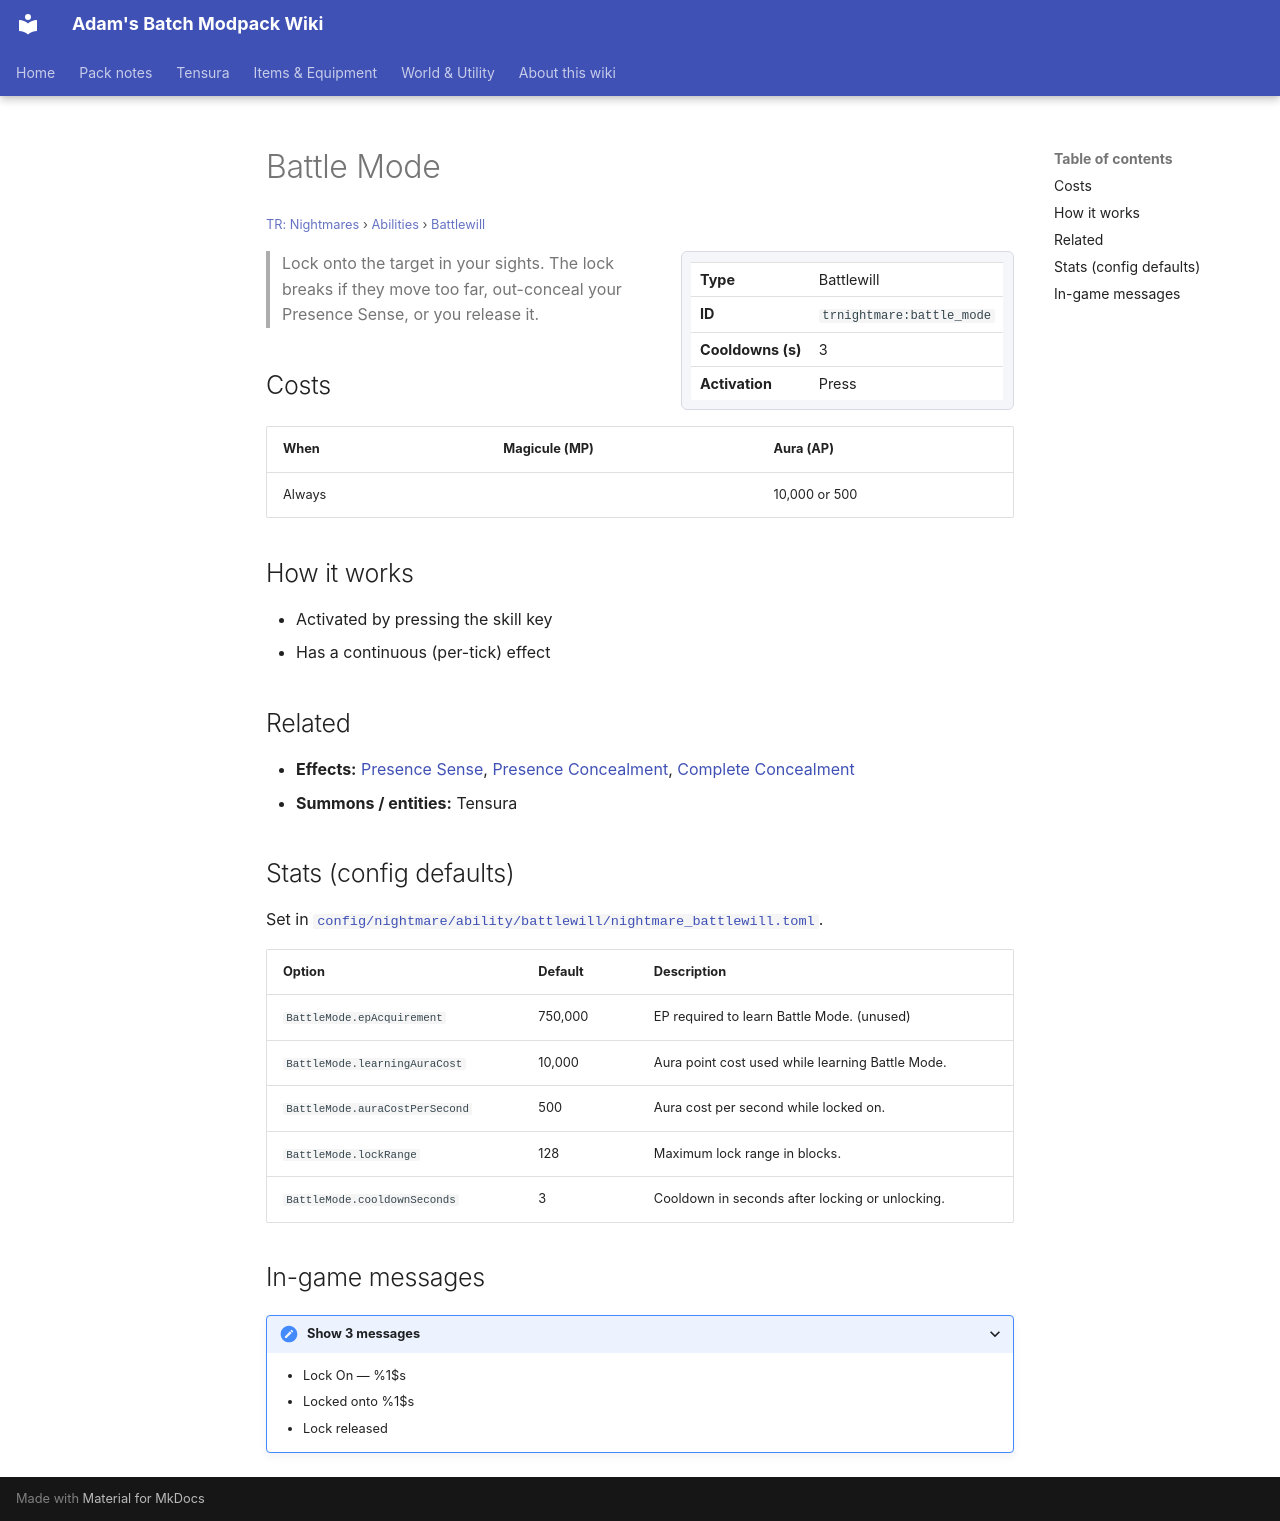

repository: Proteus-Nell/Adams-Batch-MC-Modpack-Wiki · page: tr-nightmares/abilities/battlewill/battle-mode/index.html · generator: mkdocs

# Battle Mode

<small>[TR: Nightmares](../../index.md) &rsaquo; [Abilities](../index.md) &rsaquo; [Battlewill](index.md)</small>

<div class="infobox" markdown>

| | |
|---|---|
| **Type** | Battlewill |
| **ID** | `trnightmare:battle_mode` |
| **Cooldowns (s)** | 3 |
| **Activation** | Press |

</div>

> Lock onto the target in your sights. The lock breaks if they move too far, out-conceal your Presence Sense, or you release it.

## Costs

| When | Magicule (MP) | Aura (AP) |
|---|---|---|
| Always |  | 10,000 or 500 |

## How it works

- Activated by pressing the skill key
- Has a continuous (per-tick) effect

## Related

- **Effects:** [Presence Sense](../../../tensura-reincarnated/effects/presence-sense.md), [Presence Concealment](../../../tensura-reincarnated/effects/presence-concealment.md), [Complete Concealment](../../effects/complete-concealment.md)
- **Summons / entities:** Tensura

## Stats (config defaults)

Set in [`config/nightmare/ability/battlewill/nightmare_battlewill.toml`](../../configs/config-nightmare-ability-battlewill-nightmare-battlewill.md).

| Option | Default | Description |
|---|---|---|
| `BattleMode.epAcquirement` | 750,000 | EP required to learn Battle Mode. (unused) |
| `BattleMode.learningAuraCost` | 10,000 | Aura point cost used while learning Battle Mode. |
| `BattleMode.auraCostPerSecond` | 500 | Aura cost per second while locked on. |
| `BattleMode.lockRange` | 128 | Maximum lock range in blocks. |
| `BattleMode.cooldownSeconds` | 3 | Cooldown in seconds after locking or unlocking. |

## In-game messages

<details markdown><summary>Show 3 messages</summary>

- Lock On — %1$s
- Locked onto %1$s
- Lock released

</details>
